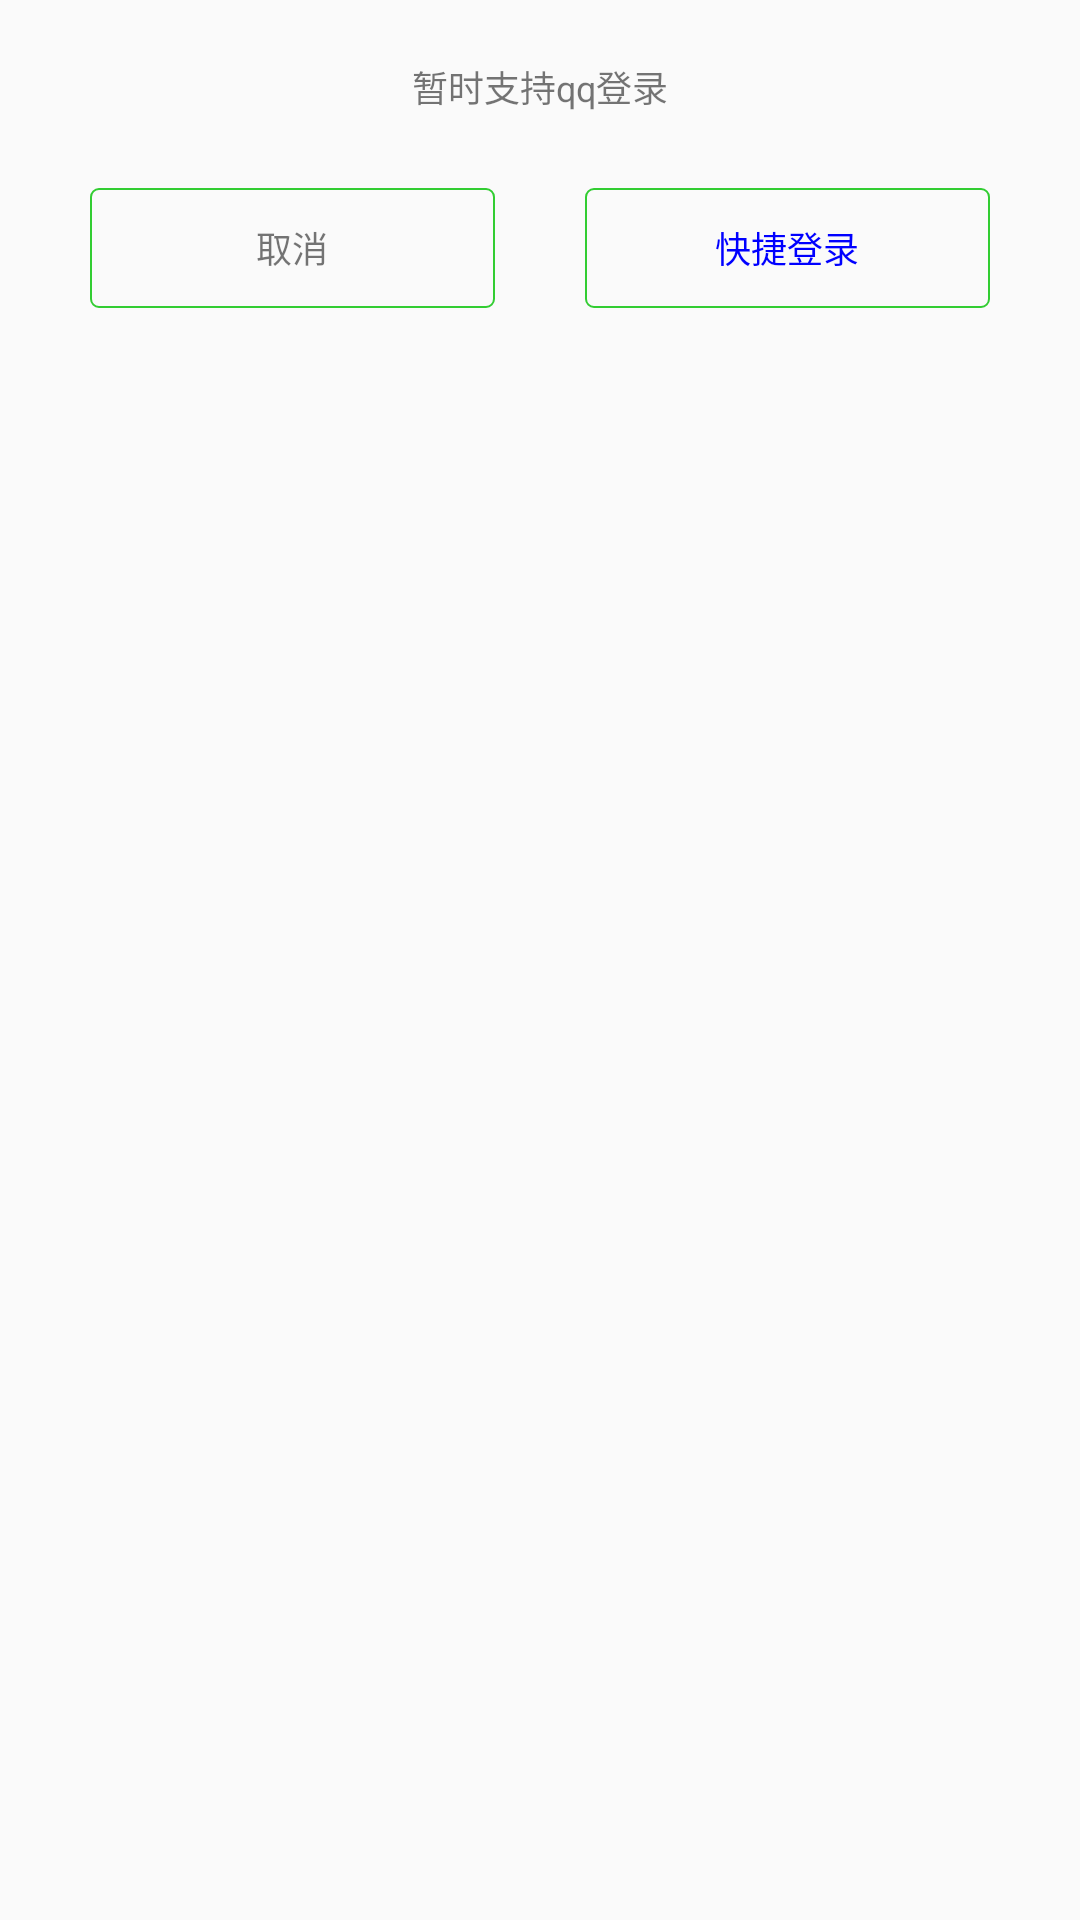

Produce the Android XML layout that renders to this screen, including the resource entries it uses.
<!-- AndroidManifest.xml: application theme AppTheme -->
<!-- res/layout/login.xml -->
<?xml version="1.0" encoding="utf-8"?>
<LinearLayout xmlns:android="http://schemas.android.com/apk/res/android"
    android:layout_width="match_parent"
    android:layout_height="match_parent"
    android:orientation="vertical" >

    <TextView
        android:layout_width="fill_parent"
        android:layout_height="wrap_content"
        android:layout_margin="15dp"
        android:gravity="center"
        android:padding="5dp"
        android:text="暂时支持qq登录"
        android:textSize="12sp" />

    <LinearLayout
        android:layout_width="match_parent"
        android:layout_height="40dp"
        android:layout_marginBottom="20dp"
        android:layout_marginTop="5dp"
        android:orientation="horizontal" >

        <TextView
            android:id="@+id/tv_login_cancel"
            android:layout_width="0dp"
            android:layout_height="fill_parent"
            android:layout_weight="1"
            android:background="@drawable/rounded_editview"
            android:gravity="center"
            android:layout_marginLeft="30dp"
            android:layout_marginRight="15dp"
            android:text="取消"
            android:textSize="12sp" />

        <RelativeLayout
            android:layout_width="0dp"
            android:layout_height="fill_parent"
             android:layout_marginLeft="15dp"
            android:layout_marginRight="30dp"
            android:layout_weight="1" >

            <TextView
                android:id="@+id/tv_login"
                android:layout_width="fill_parent"
                android:layout_height="fill_parent"
                android:layout_centerInParent="true"
                android:background="@drawable/rounded_editview"
                android:gravity="center"
                android:text="快捷登录"
                android:textColor="@color/text_color_blue"
                android:textSize="12sp" />

            <ProgressBar
                android:id="@+id/pb_login"
                android:layout_width="wrap_content"
                android:layout_height="fill_parent"
                android:layout_centerInParent="true"
                android:visibility="gone" />
        </RelativeLayout>
    </LinearLayout>

</LinearLayout>
<!-- resources referenced by this layout -->
<resources>
  <color name="text_color_blue">#0000ff</color>
  <!-- drawable rounded_editview (drawable) -->
  <?xml version="1.0" encoding="utf-8"?>
    
  <shape xmlns:android="http://schemas.android.com/apk/res/android">  
      <solid android:color="#00ff00ff"/>  
      <corners android:radius="8px"/>  
      <stroke android:color="#32CD32"  
          android:width="2px"  
          />  
  </shape>
  <style name="AppTheme" parent="Theme.AppCompat.Light.DarkActionBar">
          
          <item name="colorPrimary">@color/colorPrimary</item>
          <item name="colorPrimaryDark">@color/colorPrimaryDark</item>
          <item name="colorAccent">@color/colorAccent</item>
      </style>
  <color name="colorPrimary">#3F51B5</color>
  <color name="colorPrimaryDark">#303F9F</color>
  <color name="colorAccent">#FF4081</color>
</resources>
